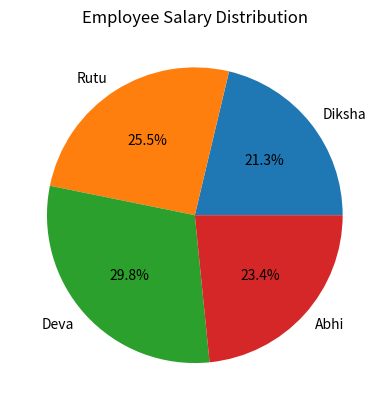

This chart was generated by the following Python code:
import matplotlib.pyplot as plt

# Data for pie chart
names = ["Diksha", "Rutu", "Deva", "Abhi"]
salaries = [50000, 60000, 70000, 55000]

# Create Pie Chart
plt.figure()
plt.pie(salaries, labels=names, autopct="%1.1f%%")  # Shows % values
plt.title("Employee Salary Distribution")
plt.show()
